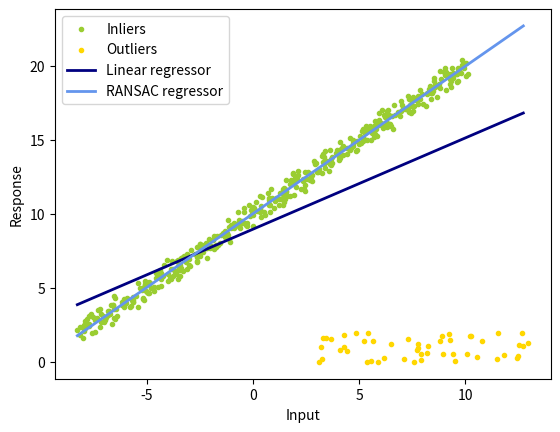

The matplotlib source for this figure:
import numpy as np
from matplotlib import pyplot as plt
import random

np.random.seed(0)
random.seed(0)

def least_square(x, y):
	# TODO
	# return the least-squares solution
	# you can use np.linalg.lstsq
	
	# rewrite equation to Ax = y
	A = np.append(x[..., None], [[1] for _ in range(x.shape[0])], axis=1)
	k, b = np.linalg.lstsq(A, y, rcond=None)[0]

	return k, b

def num_inlier(x, y, k, b, n_samples, thres_dist):
	# TODO
	# compute the number of inliers and a mask that denotes the indices of inliers
	num = 0
	mask = np.zeros(x.shape, dtype=bool)

	# assume n_samples save the ids of the sampled points

	# for each point in x but not in the sample
	for i, x0 in enumerate(x):
		y0 = y[i]
		# compute distance between the point and y = kx + b
		# dist = abs(k * x0 + b - y0) / np.sqrt(k**2 + 1)
		dist = abs(k * x0 + b - y0)
		if dist < thres_dist:
			num += 1
			mask[i] = True

	return num, mask

def ransac(x, y, iter, n_samples, thres_dist, num_subset):
	# TODO
	# ransac
	k_ransac = None
	b_ransac = None
	inlier_mask = None
	best_inliers = 0

	for _ in range(iter):
		# randomly choose a small subset
		sampled_ids = random.sample([i for i in range(n_samples)], num_subset)
		# compute least square solution for the subset
		k, b = least_square(x[sampled_ids], y[sampled_ids])
		# compute the number of inliers and the inlier mask
		num, mask = num_inlier(x, y, k, b, n_samples, thres_dist)
		# update
		if num > best_inliers:
			k_ransac, b_ransac = least_square(x[mask], y[mask])
			best_inliers = num
			inlier_mask = mask

	return k_ransac, b_ransac, inlier_mask

def main():
	iter = 300
	thres_dist = 1
	n_samples = 500
	n_outliers = 50
	k_gt = 1
	b_gt = 10
	num_subset = 5
	x_gt = np.linspace(-10,10,n_samples)
	print(x_gt.shape)
	y_gt = k_gt*x_gt+b_gt
	# add noise
	x_noisy = x_gt+np.random.random(x_gt.shape)-0.5
	y_noisy = y_gt+np.random.random(y_gt.shape)-0.5
	# add outlier
	x_noisy[:n_outliers] = 8 + 10 * (np.random.random(n_outliers)-0.5)
	y_noisy[:n_outliers] = 1 + 2 * (np.random.random(n_outliers)-0.5)

	# least square
	k_ls, b_ls = least_square(x_noisy, y_noisy)

	# ransac
	k_ransac, b_ransac, inlier_mask = ransac(x_noisy, y_noisy, iter, n_samples, thres_dist, num_subset)
	outlier_mask = np.logical_not(inlier_mask)

	print("Estimated coefficients (true, linear regression, RANSAC):")
	print(k_gt, b_gt, k_ls, b_ls, k_ransac, b_ransac)

	line_x = np.arange(x_noisy.min(), x_noisy.max())
	line_y_ls = k_ls*line_x+b_ls
	line_y_ransac = k_ransac*line_x+b_ransac

	plt.scatter(
	    x_noisy[inlier_mask], y_noisy[inlier_mask], color="yellowgreen", marker=".", label="Inliers"
	)
	plt.scatter(
	    x_noisy[outlier_mask], y_noisy[outlier_mask], color="gold", marker=".", label="Outliers"
	)
	plt.plot(line_x, line_y_ls, color="navy", linewidth=2, label="Linear regressor")
	plt.plot(
	    line_x,
	    line_y_ransac,
	    color="cornflowerblue",
	    linewidth=2,
	    label="RANSAC regressor",
	)
	plt.legend()
	plt.xlabel("Input")
	plt.ylabel("Response")
	plt.show()

if __name__ == '__main__':
	main()